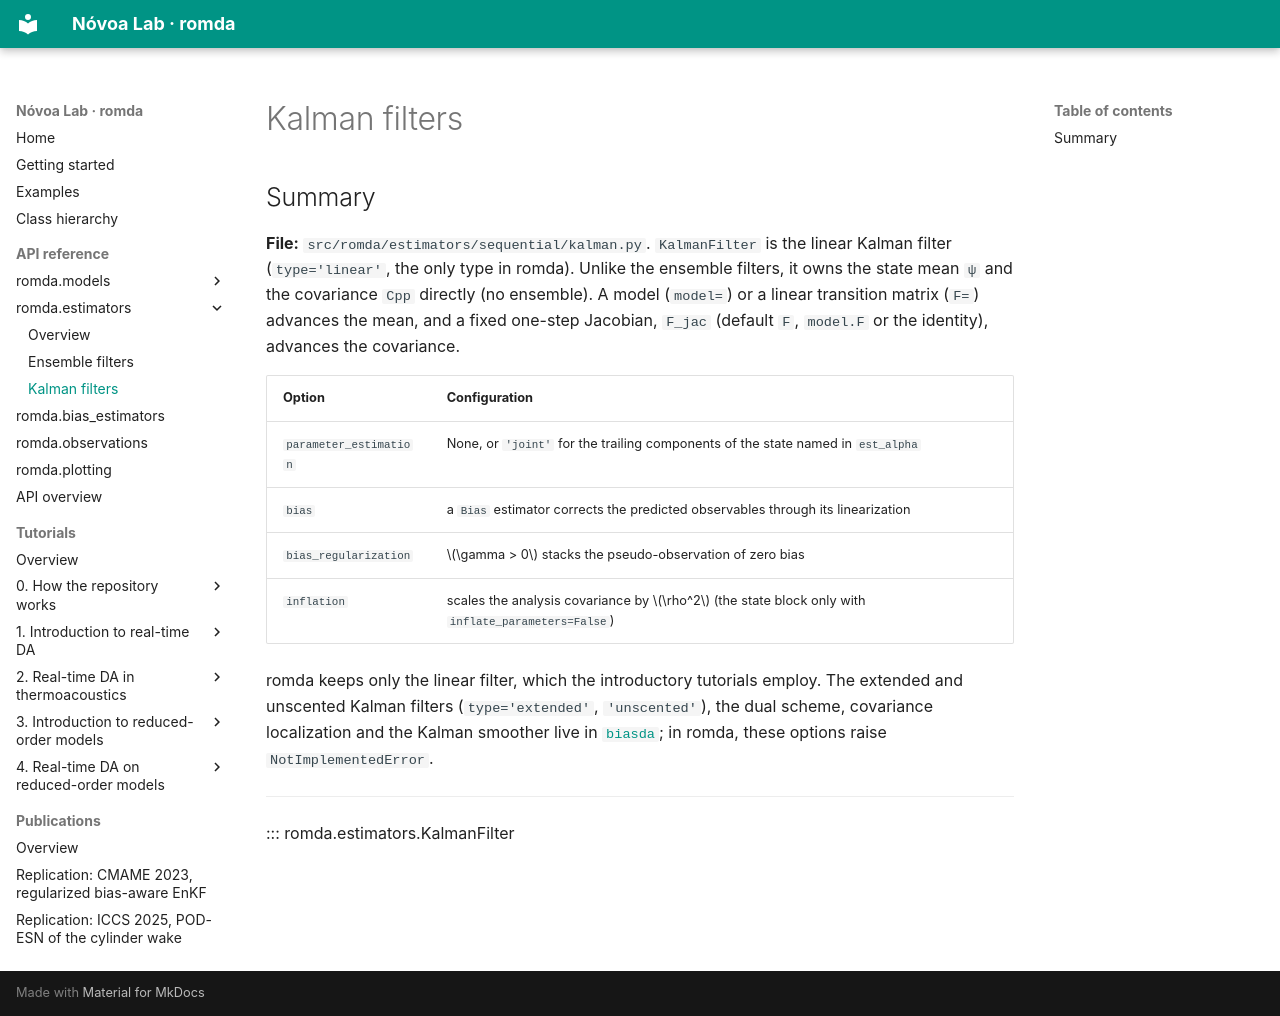

repository: andreanovoa/romda · page: api/filter_deterministic/index.html · generator: mkdocs

# Kalman filters

## Summary

**File:** `src/romda/estimators/sequential/kalman.py`. `KalmanFilter` is the linear Kalman filter
(`type='linear'`, the only type in romda). Unlike the ensemble filters, it owns the state mean `ψ`
and the covariance `Cpp` directly (no ensemble). A model (`model=`) or a linear transition matrix
(`F=`) advances the mean, and a fixed one-step Jacobian, `F_jac` (default `F`, `model.F` or the
identity), advances the covariance.

| Option | Configuration |
|---|---|
| `parameter_estimation` | None, or `'joint'` for the trailing components of the state named in `est_alpha` |
| `bias` | a `Bias` estimator corrects the predicted observables through its linearization |
| `bias_regularization` | $\gamma > 0$ stacks the pseudo-observation of zero bias |
| `inflation` | scales the analysis covariance by $\rho^2$ (the state block only with `inflate_parameters=False`) |

romda keeps only the linear filter, which the introductory tutorials employ. The extended and
unscented Kalman filters (`type='extended'`, `'unscented'`), the dual scheme, covariance localization
and the Kalman smoother live in [`biasda`](https://github.com/andreanovoa/biasda); in romda, these
options raise `NotImplementedError`.

------

::: romda.estimators.KalmanFilter
